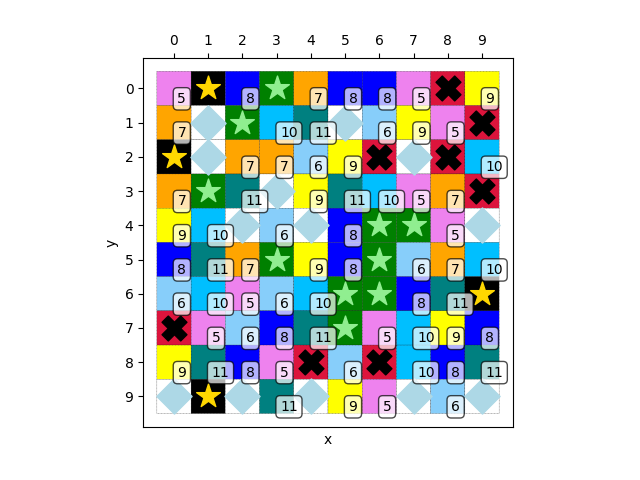

The table this chart was drawn from, first rows:
5, 1, 8, 0, 7, 8, 8, 5, 2, 9
7, 4, 0, 10, 11, 4, 6, 9, 5, 2
1, 4, 7, 7, 6, 9, 2, 4, 2, 10
7, 0, 11, 4, 9, 11, 10, 5, 7, 2
9, 10, 4, 6, 4, 8, 0, 0, 5, 4
8, 11, 7, 0, 9, 8, 0, 6, 7, 10
6, 10, 5, 6, 10, 0, 0, 8, 11, 1
2, 5, 6, 8, 11, 0, 5, 10, 9, 8
9, 11, 8, 5, 2, 6, 2, 10, 8, 11
4, 1, 4, 11, 4, 9, 5, 4, 6, 4
